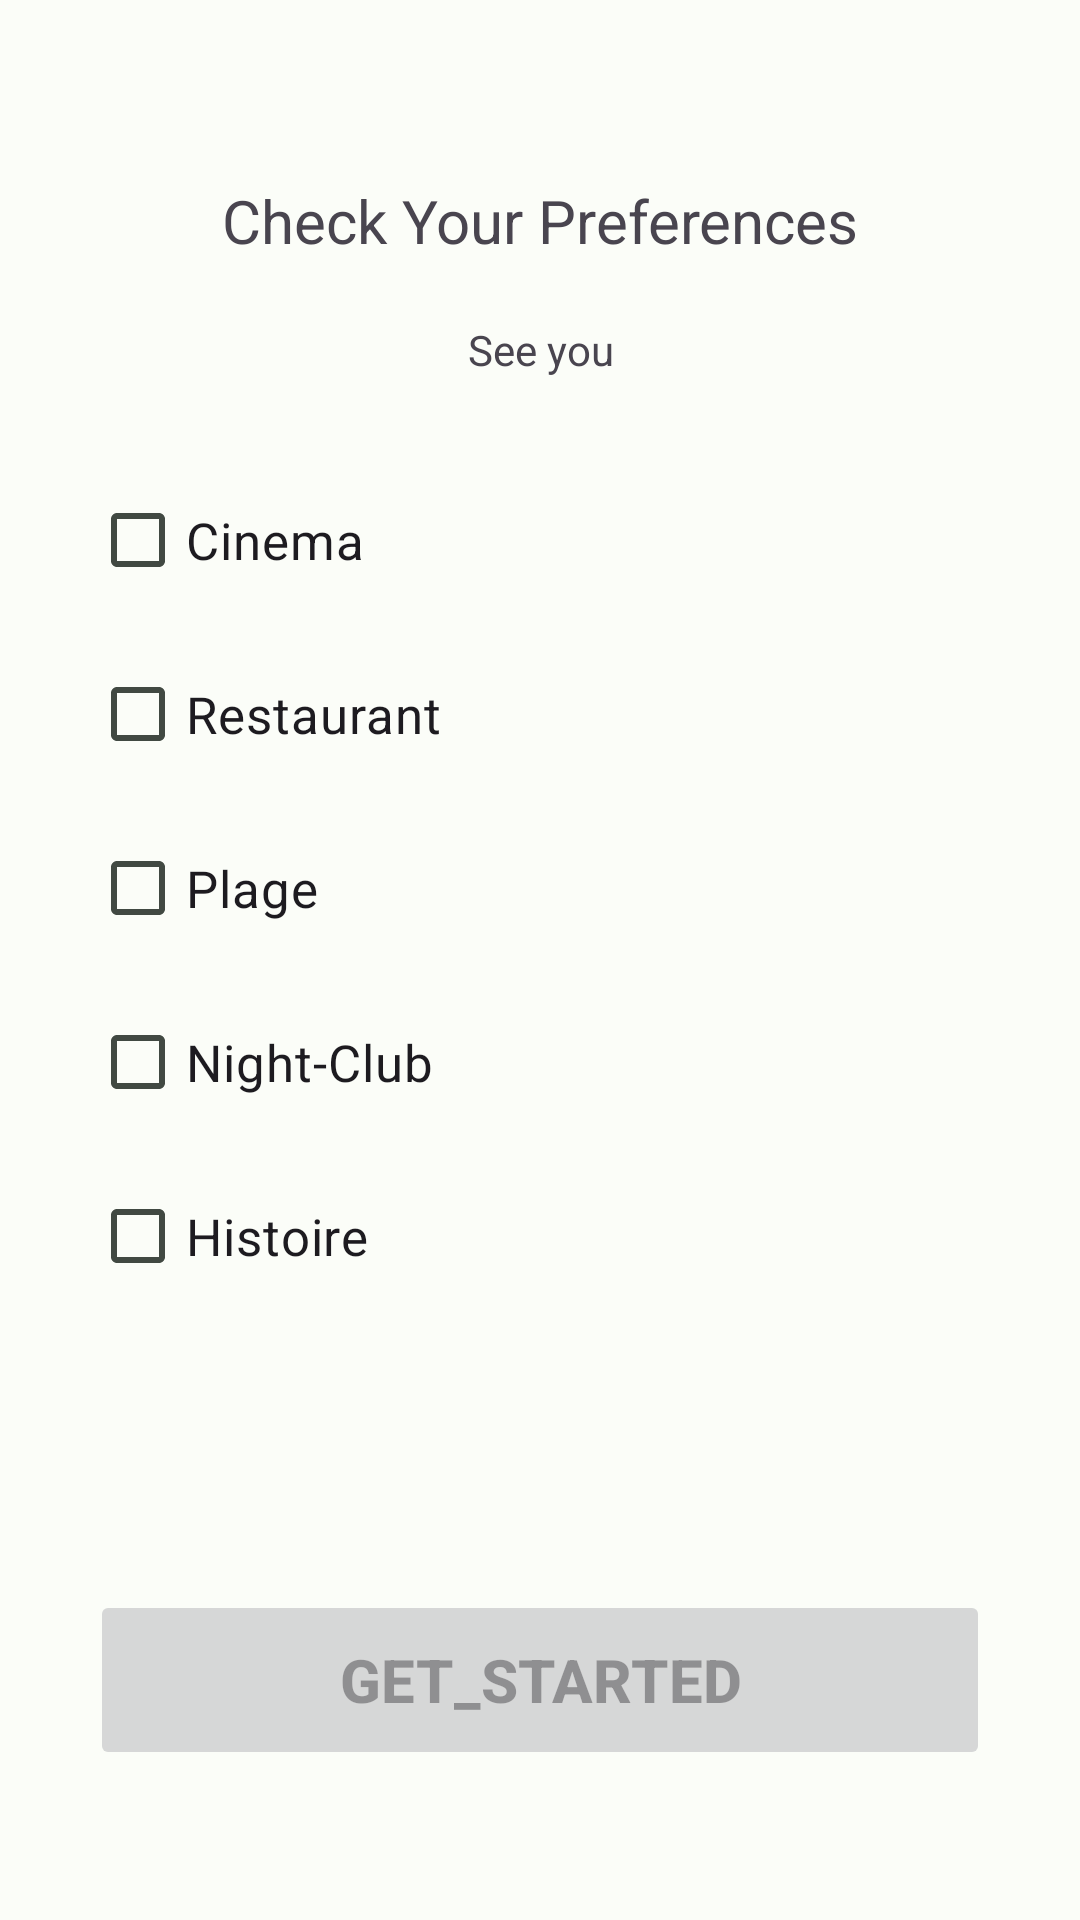

Write the Android layout XML for this screen, with the resource values it uses.
<!-- AndroidManifest.xml: application theme Theme.VoyagePlus -->
<!-- res/layout/fragment_upreferencesfragment.xml -->
<?xml version="1.0" encoding="utf-8"?>
<RelativeLayout xmlns:android="http://schemas.android.com/apk/res/android"
    xmlns:tools="http://schemas.android.com/tools"
    android:layout_width="match_parent"
    android:layout_height="match_parent"
    tools:context=".activities.userdetailsfragment">

    <ImageView
        android:layout_width="match_parent"
        android:layout_height="match_parent"
        android:layout_alignParentBottom="true"
        android:scaleType="centerCrop"
        tools:ignore="ContentDescription" />

    <RelativeLayout
        android:layout_width="match_parent"
        android:layout_height="match_parent"
        android:layout_marginHorizontal="20dp"
        android:layout_marginStart="20dp"
        android:layout_marginTop="20dp"
        android:layout_marginEnd="20dp"
        android:layout_marginBottom="20dp"
        android:padding="10dp">

        <TextView
            android:id="@+id/pref_header"
            android:layout_width="match_parent"
            android:layout_height="wrap_content"
            android:layout_marginTop="30dp"
            android:gravity="center"
            android:text="@string/check_your_preferences"
            android:textSize="20sp" />

        <TextView
            android:id="@+id/pref_content"
            android:layout_width="match_parent"
            android:layout_height="wrap_content"
            android:layout_below="@id/pref_header"
            android:layout_marginTop="20dp"
            android:gravity="center"
            android:text="@string/see_you"/>

        <androidx.core.widget.NestedScrollView
            android:layout_width="match_parent"
            android:layout_height="match_parent"
            android:layout_above="@+id/get_started"
            android:layout_below="@+id/pref_content"
            android:layout_marginTop="30dp">

            <LinearLayout
                android:layout_width="match_parent"
                android:layout_height="wrap_content"
                android:orientation="vertical">

                <CheckBox
                    android:id="@+id/family_check"
                    android:layout_width="match_parent"
                    android:layout_height="wrap_content"
                    android:text="Cinema"
                    android:textSize="17sp" />

                <CheckBox
                    android:id="@+id/friends_check"
                    android:layout_width="match_parent"
                    android:layout_height="wrap_content"
                    android:layout_marginTop="10dp"
                    android:text="Restaurant"
                    android:textSize="17sp" />

                <CheckBox
                    android:id="@+id/honeymoon_check"
                    android:layout_width="match_parent"
                    android:layout_height="wrap_content"
                    android:layout_marginTop="10dp"
                    android:text="Plage"
                    android:textSize="17sp" />

                <CheckBox
                    android:id="@+id/religious_check"
                    android:layout_width="match_parent"
                    android:layout_height="wrap_content"
                    android:layout_marginTop="10dp"
                    android:text="Night-Club"
                    android:textSize="17sp" />

                <CheckBox
                    android:id="@+id/solo_check"
                    android:layout_width="match_parent"
                    android:layout_height="wrap_content"
                    android:layout_marginTop="10dp"
                    android:text="Histoire"
                    android:textSize="17sp" />

            </LinearLayout>

        </androidx.core.widget.NestedScrollView>

        <Button
            android:id="@+id/get_started"
            android:layout_width="match_parent"
            android:layout_height="60dp"
            android:layout_alignParentBottom="true"
            android:layout_marginBottom="20dp"
            android:elevation="10dp"
            android:enabled="false"
            android:gravity="center"
            android:text="get_started"
            android:textSize="20sp"
            android:textStyle="bold" />

    </RelativeLayout>

    <RelativeLayout
        android:id="@+id/pref_prog_lay"
        android:layout_width="match_parent"
        android:layout_height="match_parent"
        android:visibility="gone">

        <ProgressBar
            android:layout_width="wrap_content"
            android:layout_height="wrap_content"
            android:layout_centerInParent="true"
            android:layout_gravity="center"
            android:background="@drawable/circular_shape"
            android:elevation="5dp"
            android:indeterminate="true"
            android:padding="20dp" />

    </RelativeLayout>

</RelativeLayout>
<!-- resources referenced by this layout -->
<resources>
  <!-- drawable circular_shape (drawable-v24) -->
  <?xml version="1.0" encoding="UTF-8"?>
  <shape xmlns:android="http://schemas.android.com/apk/res/android">
      <corners android:radius="100dp" />
      <solid android:color="#ffffff" />
  </shape>
  <string name="check_your_preferences">Check Your Preferences</string>
  <string name="see_you">See you</string>
  <color name="md_theme_light_primary">#006D3D</color>
  <color name="md_theme_light_onPrimary">#FFFFFF</color>
  <color name="md_theme_light_primaryContainer">#97F7B7</color>
  <color name="md_theme_light_onPrimaryContainer">#00210F</color>
  <color name="md_theme_light_secondary">#4F6354</color>
  <color name="md_theme_light_onSecondary">#FFFFFF</color>
  <color name="md_theme_light_secondaryContainer">#D2E8D4</color>
  <color name="md_theme_light_onSecondaryContainer">#0D1F13</color>
  <color name="md_theme_light_tertiary">#3B6470</color>
  <color name="md_theme_light_onTertiary">#FFFFFF</color>
  <color name="md_theme_light_tertiaryContainer">#BEEAF7</color>
  <color name="md_theme_light_onTertiaryContainer">#001F26</color>
  <color name="md_theme_light_error">#BA1A1A</color>
  <color name="md_theme_light_errorContainer">#FFDAD6</color>
  <color name="md_theme_light_onError">#FFFFFF</color>
  <color name="md_theme_light_onErrorContainer">#410002</color>
  <color name="md_theme_light_background">#FBFDF8</color>
  <color name="md_theme_light_onBackground">#191C1A</color>
  <color name="md_theme_light_surface">#FBFDF8</color>
  <color name="md_theme_light_onSurface">#191C1A</color>
  <color name="md_theme_light_surfaceVariant">#DCE5DB</color>
  <color name="md_theme_light_onSurfaceVariant">#414942</color>
  <color name="md_theme_light_outline">#717971</color>
  <color name="md_theme_light_inverseOnSurface">#F0F1EC</color>
  <color name="md_theme_light_inverseSurface">#2E312E</color>
  <color name="md_theme_light_inversePrimary">#7BDA9C</color>
</resources>
